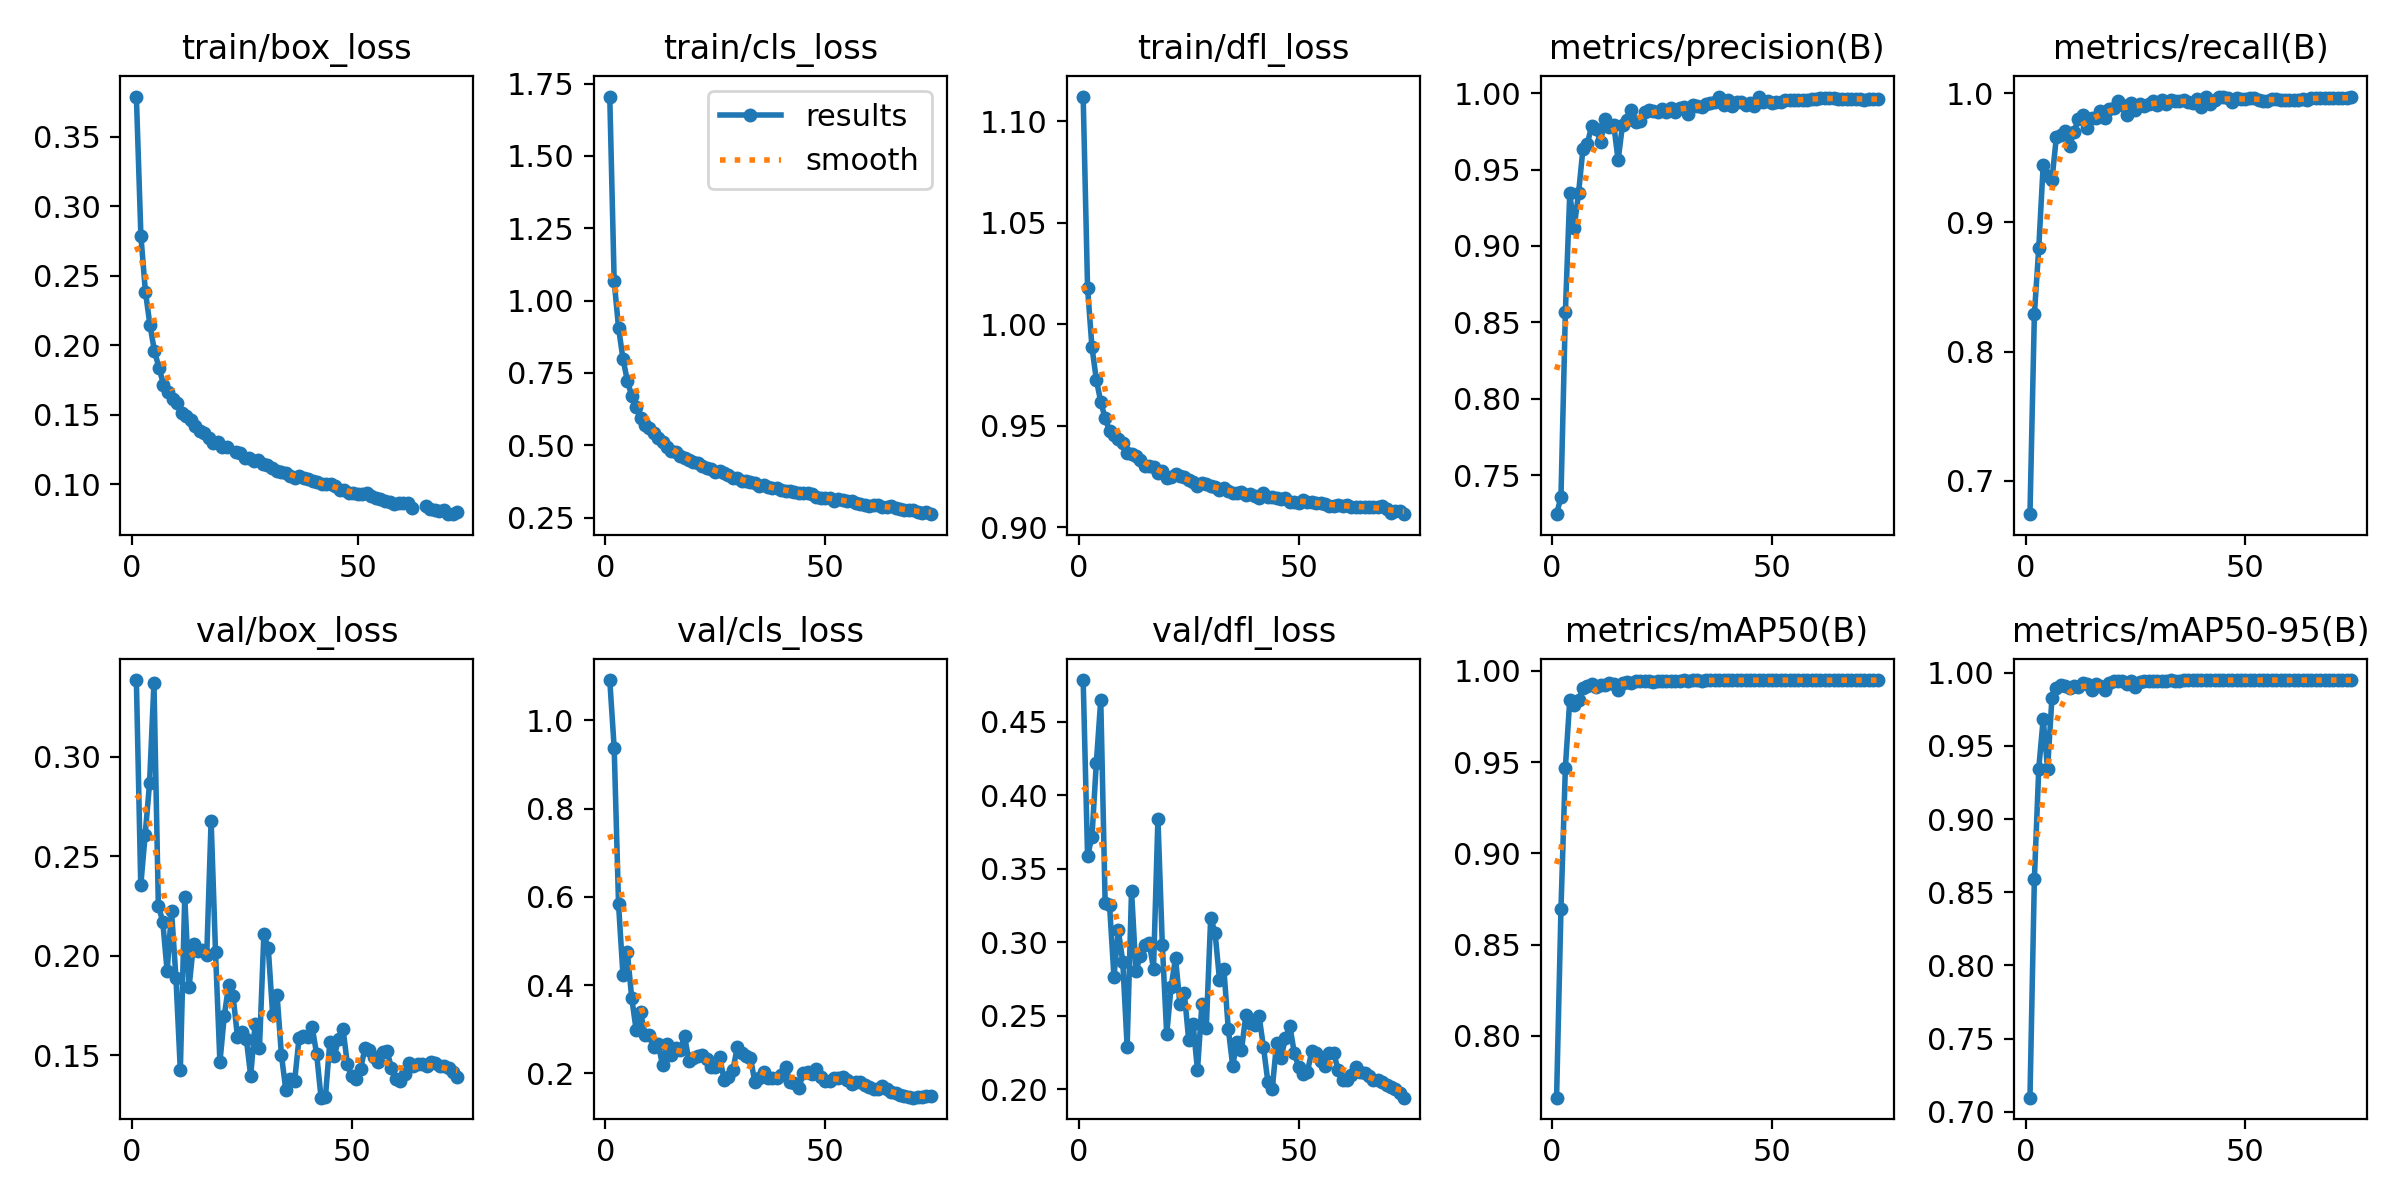

The file beside this chart, header and first rows:
epoch, time, train/box_loss, train/cls_loss, train/dfl_loss, metrics/precision(B), metrics/recall(B), metrics/mAP50(B), metrics/mAP50-95(B), val/box_loss, val/cls_loss, val/dfl_loss, lr/pg0, lr/pg1, lr/pg2
1, 209.6, 0.3788, 1.705, 1.112, 0.7245, 0.6743, 0.7661, 0.7097, 0.3386, 1.092, 0.4785, 0.06702, 0.0003331, 0.0003331
2, 401.3, 0.2787, 1.067, 1.018, 0.7357, 0.8288, 0.8694, 0.8589, 0.2353, 0.9382, 0.3586, 0.03401, 0.0006599, 0.0006599
3, 589, 0.2385, 0.9056, 0.9888, 0.8565, 0.8801, 0.9469, 0.9345, 0.2608, 0.583, 0.372, 0.0009985, 0.00098, 0.00098
4, 775.3, 0.2147, 0.7992, 0.9727, 0.9344, 0.944, 0.984, 0.9683, 0.2867, 0.4228, 0.4223, 0.0009703, 0.0009703, 0.0009703
5, 962.1, 0.1958, 0.7228, 0.9619, 0.9119, 0.9356, 0.9812, 0.9344, 0.3371, 0.4743, 0.4651, 0.0009604, 0.0009604, 0.0009604
6, 1152, 0.1839, 0.6703, 0.9537, 0.9345, 0.933, 0.9842, 0.9827, 0.2252, 0.3701, 0.3264, 0.0009505, 0.0009505, 0.0009505
7, 1345, 0.1717, 0.6317, 0.9477, 0.9636, 0.9658, 0.9904, 0.9893, 0.2172, 0.2985, 0.3253, 0.0009406, 0.0009406, 0.0009406
8, 1540, 0.1661, 0.5937, 0.9456, 0.9669, 0.9675, 0.9916, 0.9915, 0.1921, 0.3392, 0.2766, 0.0009307, 0.0009307, 0.0009307
9, 1734, 0.1617, 0.5704, 0.9434, 0.9786, 0.9706, 0.9926, 0.9906, 0.2225, 0.2879, 0.3082, 0.0009208, 0.0009208, 0.0009208
10, 1933, 0.1585, 0.5592, 0.9414, 0.9767, 0.9594, 0.9913, 0.9897, 0.1889, 0.2861, 0.2869, 0.0009109, 0.0009109, 0.0009109
11, 2132, 0.1512, 0.542, 0.9367, 0.9678, 0.9696, 0.9924, 0.9909, 0.1424, 0.2595, 0.229, 0.000901, 0.000901, 0.000901
12, 2328, 0.1488, 0.5261, 0.9362, 0.983, 0.9803, 0.9921, 0.9904, 0.2296, 0.2669, 0.3352, 0.0008911, 0.0008911, 0.0008911
13, 2540, 0.1464, 0.5115, 0.9351, 0.9779, 0.9828, 0.9931, 0.9928, 0.1844, 0.2186, 0.2803, 0.0008812, 0.0008812, 0.0008812
14, 2735, 0.142, 0.4951, 0.9332, 0.9794, 0.9734, 0.9928, 0.9923, 0.2061, 0.2664, 0.291, 0.0008713, 0.0008713, 0.0008713
15, 2931, 0.1381, 0.4809, 0.9303, 0.9559, 0.9806, 0.9897, 0.9882, 0.2022, 0.2412, 0.2981, 0.0008614, 0.0008614, 0.0008614
16, 3124, 0.1371, 0.4759, 0.9302, 0.9794, 0.9811, 0.9936, 0.9921, 0.203, 0.257, 0.2998, 0.0008515, 0.0008515, 0.0008515
17, 3321, 0.133, 0.4617, 0.9297, 0.9822, 0.9865, 0.9941, 0.9906, 0.2001, 0.2523, 0.282, 0.0008416, 0.0008416, 0.0008416
18, 3520, 0.1299, 0.455, 0.9269, 0.989, 0.9806, 0.9934, 0.9884, 0.2678, 0.2855, 0.3842, 0.0008317, 0.0008317, 0.0008317
19, 3718, 0.1305, 0.4479, 0.9277, 0.9812, 0.9881, 0.9942, 0.9926, 0.2019, 0.2285, 0.2984, 0.0008218, 0.0008218, 0.0008218
20, 3910, 0.127, 0.4433, 0.9244, 0.9818, 0.9883, 0.9943, 0.9941, 0.1464, 0.2356, 0.2374, 0.0008119, 0.0008119, 0.0008119
21, 4100, 0.1265, 0.4371, 0.9248, 0.9879, 0.9942, 0.9945, 0.994, 0.1698, 0.2385, 0.2698, 0.000802, 0.000802, 0.000802
22, 4297, inf, 0.4298, 0.9263, 0.9891, 0.9905, 0.9947, 0.9942, 0.1855, 0.2414, 0.2892, 0.0007921, 0.0007921, 0.0007921
23, 4498, 0.1232, 0.422, 0.9251, 0.9885, 0.983, 0.9939, 0.9926, 0.1796, 0.2328, 0.2582, 0.0007822, 0.0007822, 0.0007822
24, 4699, 0.1224, 0.4161, 0.9248, 0.9877, 0.9927, 0.9947, 0.9945, 0.159, 0.2151, 0.2657, 0.0007723, 0.0007723, 0.0007723
25, 4908, 0.1189, 0.407, 0.9232, 0.9895, 0.987, 0.9946, 0.9905, 0.1615, 0.2146, 0.2334, 0.0007624, 0.0007624, 0.0007624
26, 5124, 0.119, 0.4094, 0.9223, 0.9874, 0.9918, 0.9945, 0.9933, 0.1582, 0.2368, 0.2444, 0.0007525, 0.0007525, 0.0007525
27, 5336, 0.1168, 0.4032, 0.9206, 0.9905, 0.9901, 0.9946, 0.9945, 0.1395, 0.1854, 0.2129, 0.0007426, 0.0007426, 0.0007426
28, 5546, 0.1176, 0.3986, 0.9219, 0.9879, 0.9915, 0.9946, 0.9945, 0.1658, 0.1918, 0.258, 0.0007327, 0.0007327, 0.0007327
29, 5762, 0.1145, 0.3864, 0.9213, 0.9904, 0.9938, 0.9945, 0.9943, 0.1538, 0.2077, 0.2416, 0.0007228, 0.0007228, 0.0007228
30, 5976, 0.1141, 0.3878, 0.9205, 0.9911, 0.9905, 0.9947, 0.9944, 0.2108, 0.259, 0.3166, 0.0007129, 0.0007129, 0.0007129
31, 6192, 0.1115, 0.378, 0.9198, 0.9861, 0.9949, 0.9947, 0.9946, 0.2037, 0.2452, 0.3065, 0.000703, 0.000703, 0.000703
32, 6405, 0.1096, 0.3751, 0.9182, 0.992, 0.9919, 0.9947, 0.9946, 0.1703, 0.24, 0.2746, 0.0006931, 0.0006931, 0.0006931
33, 6620, 0.1092, 0.3732, 0.9193, 0.9916, 0.9947, 0.9948, 0.9947, 0.1802, 0.2354, 0.2817, 0.0006832, 0.0006832, 0.0006832
34, 6832, 0.1085, 0.3701, 0.918, 0.9908, 0.9936, 0.9947, 0.9946, 0.1499, 0.1798, 0.2412, 0.0006733, 0.0006733, 0.0006733
35, 7026, 0.106, 0.3581, 0.9172, 0.9927, 0.9941, 0.9948, 0.9945, 0.1323, 0.1885, 0.2161, 0.0006634, 0.0006634, 0.0006634
36, 7234, 0.1049, 0.3612, 0.9168, 0.9932, 0.9943, 0.9949, 0.9948, 0.1378, 0.2026, 0.2319, 0.0006535, 0.0006535, 0.0006535
37, 7446, 0.1057, 0.3563, 0.9177, 0.9945, 0.9934, 0.9948, 0.9948, 0.137, 0.1888, 0.2265, 0.0006436, 0.0006436, 0.0006436
38, 7653, 0.1042, 0.3513, 0.9158, 0.9977, 0.9927, 0.9949, 0.9949, 0.1588, 0.1898, 0.2504, 0.0006337, 0.0006337, 0.0006337
39, 7862, 0.1037, 0.3517, 0.9162, 0.9921, 0.9955, 0.9948, 0.9948, 0.1598, 0.1897, 0.2452, 0.0006238, 0.0006238, 0.0006238
40, 8078, 0.1025, 0.3468, 0.9157, 0.9957, 0.9895, 0.9948, 0.9948, 0.1591, 0.1973, 0.2439, 0.0006139, 0.0006139, 0.0006139
41, 8278, 0.1013, 0.3423, 0.9146, 0.9914, 0.9968, 0.9949, 0.9949, 0.1639, 0.2144, 0.2499, 0.000604, 0.000604, 0.000604
42, 8481, 0.1006, 0.3418, 0.9168, 0.9945, 0.9919, 0.9948, 0.9948, 0.1505, 0.1808, 0.2288, 0.0005941, 0.0005941, 0.0005941
43, 8685, 0.1001, 0.3372, 0.9151, 0.9944, 0.9949, 0.9949, 0.9949, 0.1286, 0.1781, 0.2051, 0.0005842, 0.0005842, 0.0005842
44, 8872, 0.09992, 0.3338, 0.915, 0.992, 0.9973, 0.9949, 0.9948, 0.129, 0.1665, 0.2002, 0.0005743, 0.0005743, 0.0005743
45, 9070, 0.09846, 0.3334, 0.9147, 0.9934, 0.9972, 0.9949, 0.9949, 0.1565, 0.2009, 0.2316, 0.0005644, 0.0005644, 0.0005644
46, 9262, 0.09616, 0.3332, 0.9139, 0.9919, 0.9965, 0.9948, 0.9948, 0.1497, 0.2024, 0.2215, 0.0005545, 0.0005545, 0.0005545
47, 9459, 0.09606, 0.3303, 0.9147, 0.9975, 0.9931, 0.9949, 0.9949, 0.1581, 0.1992, 0.2345, 0.0005446, 0.0005446, 0.0005446
48, 9649, 0.09399, 0.3224, 0.9125, 0.9939, 0.9959, 0.9949, 0.9949, 0.1631, 0.21, 0.2432, 0.0005347, 0.0005347, 0.0005347
49, 9837, 0.09344, 0.3168, 0.9128, 0.9947, 0.9953, 0.9949, 0.9948, 0.1453, 0.1912, 0.2249, 0.0005248, 0.0005248, 0.0005248
50, 10026, 0.0928, 0.3159, 0.9122, 0.9936, 0.9958, 0.9949, 0.9948, 0.1394, 0.1823, 0.2151, 0.0005149, 0.0005149, 0.0005149
51, 10213, 0.09273, 0.3177, 0.9136, 0.9941, 0.9964, 0.9949, 0.9949, 0.1379, 0.1819, 0.2104, 0.000505, 0.000505, 0.000505
52, 10400, 0.09358, 0.3085, 0.9127, 0.9944, 0.996, 0.9949, 0.9949, 0.1431, 0.1893, 0.2118, 0.0004951, 0.0004951, 0.0004951
53, 10590, 0.09144, 0.315, 0.9127, 0.9954, 0.9948, 0.9949, 0.9949, 0.1536, 0.1897, 0.226, 0.0004852, 0.0004852, 0.0004852
54, 10786, 0.09048, 0.3119, 0.9119, 0.9957, 0.9941, 0.995, 0.9949, 0.1526, 0.1906, 0.225, 0.0004753, 0.0004753, 0.0004753
55, 10979, 0.08915, 0.3072, 0.9119, 0.9958, 0.9943, 0.995, 0.9949, 0.149, 0.1849, 0.219, 0.0004654, 0.0004654, 0.0004654
56, 11174, 0.0881, 0.3055, 0.9118, 0.9954, 0.9955, 0.9949, 0.9949, 0.1463, 0.1763, 0.2155, 0.0004555, 0.0004555, 0.0004555
57, 11365, 0.08742, 0.3011, 0.9108, 0.9957, 0.9953, 0.9949, 0.9949, 0.1514, 0.1799, 0.2248, 0.0004456, 0.0004456, 0.0004456
58, 11556, 0.08593, 0.2953, 0.9105, 0.9956, 0.9949, 0.9949, 0.9949, 0.152, 0.1802, 0.2244, 0.0004357, 0.0004357, 0.0004357
59, 11747, 0.08662, 0.2926, 0.9111, 0.9959, 0.9947, 0.9948, 0.9948, 0.1437, 0.1731, 0.213, 0.0004258, 0.0004258, 0.0004258
60, 11937, 0.08656, 0.2896, 0.9107, 0.9961, 0.9948, 0.9949, 0.9949, 0.1378, 0.1699, 0.2062, 0.0004159, 0.0004159, 0.0004159
... 14 more rows
